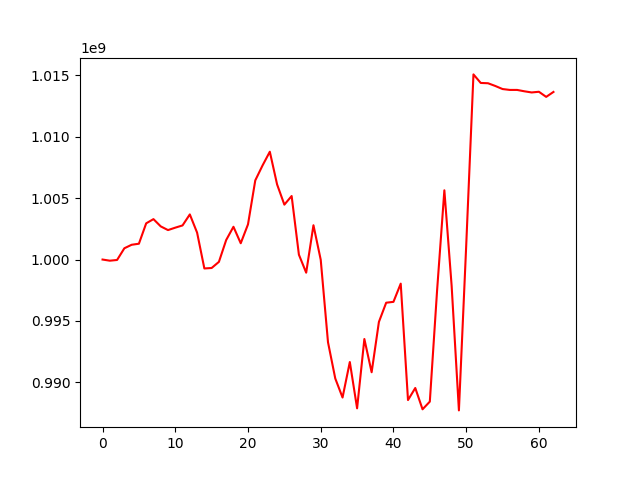

The file beside this chart, header and first rows:
, 0
0, 1000000000
1, 999906439
2, 999965047
3, 1000917904
4, 1001201953
5, 1001288066
6, 1002947014
7, 1003289575
8, 1002699162
9, 1002397779
10, 1002594770
11, 1002777159
12, 1003673376
13, 1002191943
14, 999273848
15, 999311910
16, 999810227
17, 1001588542
18, 1002667105
19, 1001325632
20, 1002863626
21, 1006442410
22, 1007657768
23, 1008775730
24, 1006113183
25, 1004467697
26, 1005170443
27, 1000392809
28, 998930556
29, 1002793175
30, 999980450
31, 993267484
32, 990317454
33, 988768597
34, 991659568
35, 987890071
36, 993530773
37, 990824665
38, 994922164
39, 996485852
40, 996556055
41, 998039225
42, 988562215
43, 989544858
44, 987810101
45, 988435679
46, 997489107
47, 1005636271
48, 997857412
49, 987720881
50, 1001095283
51, 1015069546
52, 1014374088
53, 1014349538
54, 1014128289
55, 1013878063
56, 1013805638
57, 1013805638
58, 1013694670
59, 1013599743
... 3 more rows
